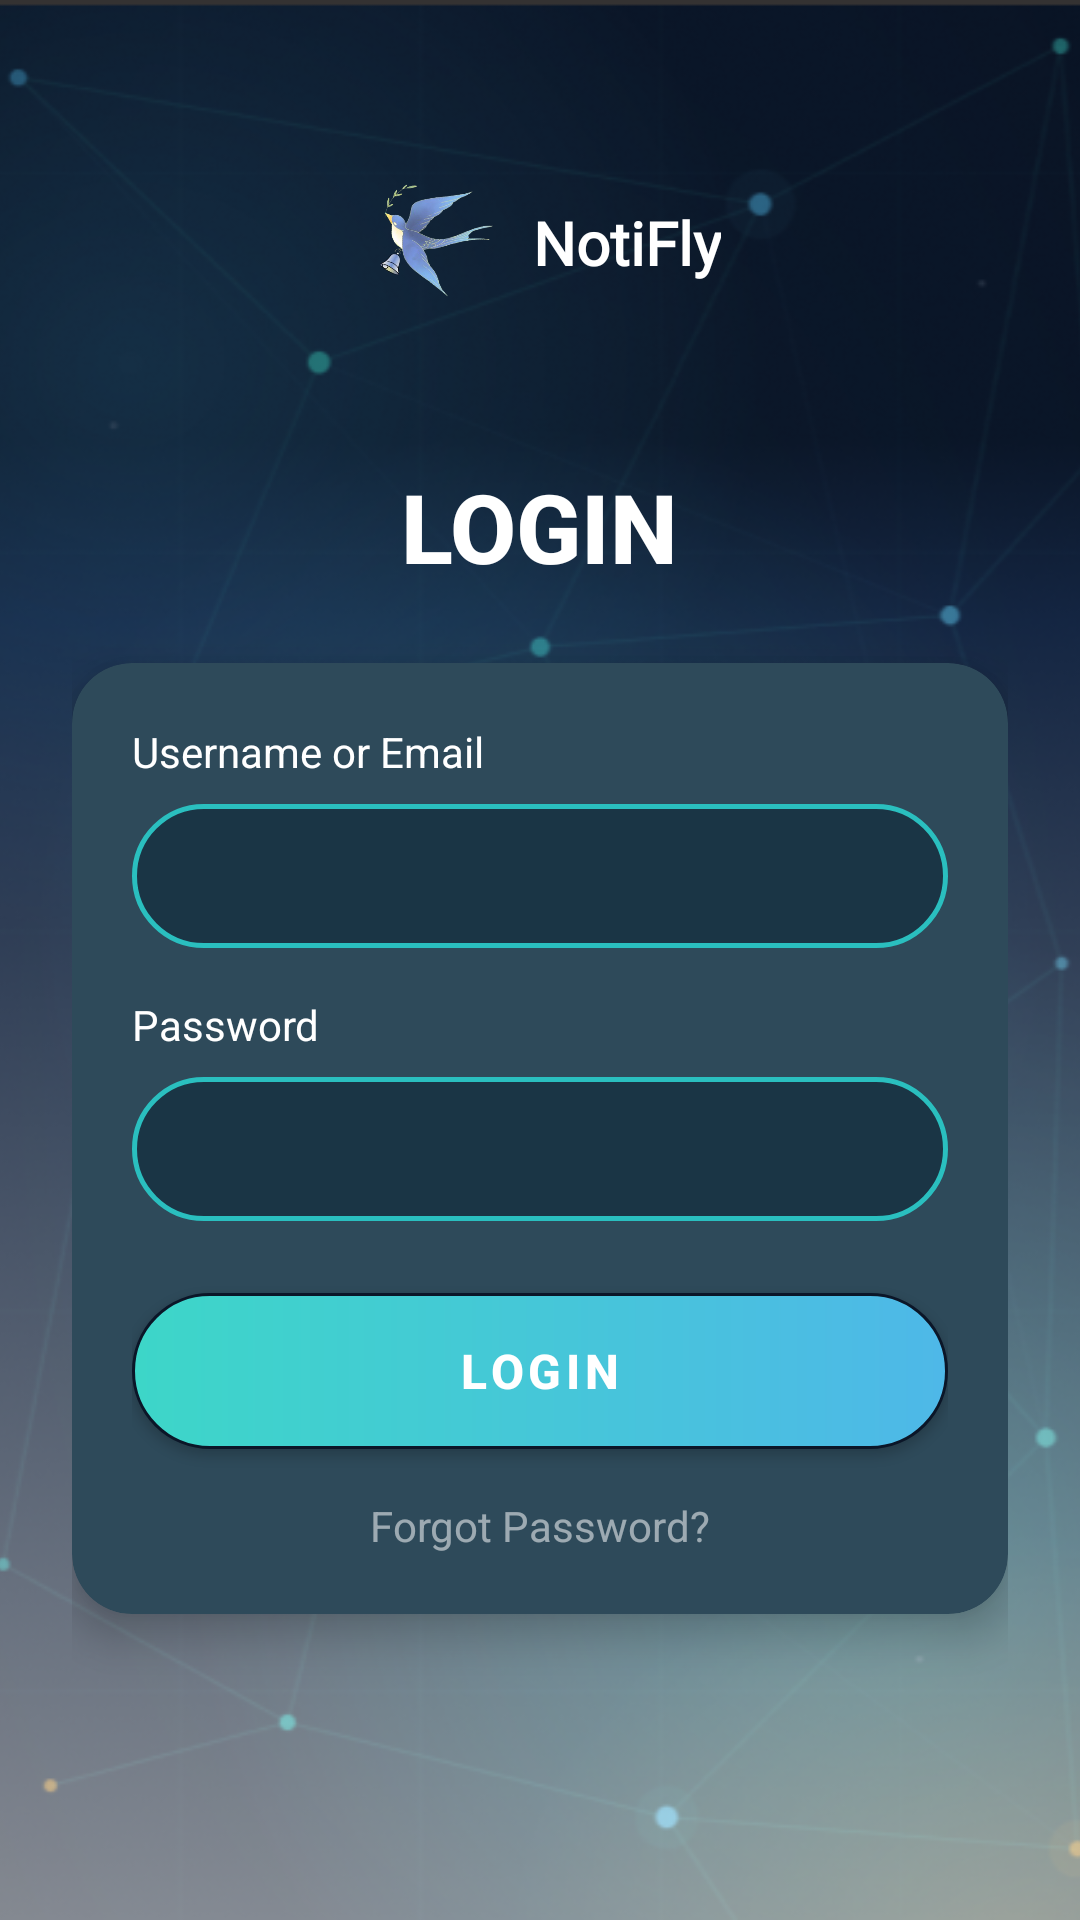

Write the Android layout XML for this screen, with the resource values it uses.
<!-- AndroidManifest.xml: application theme Theme.NotiFly_System -->
<!-- res/layout/login_activity.xml -->
<?xml version="1.0" encoding="utf-8"?>
<FrameLayout xmlns:android="http://schemas.android.com/apk/res/android"
    android:layout_width="match_parent"
    android:layout_height="match_parent"
    xmlns:app="http://schemas.android.com/apk/res-auto">

    
    <ImageView
        android:layout_width="match_parent"
        android:layout_height="match_parent"
        app:srcCompat="@drawable/bg"
        android:scaleType="centerCrop"
        android:contentDescription="@null" />

    
    <LinearLayout
        android:layout_width="match_parent"
        android:layout_height="match_parent"
        android:gravity="center_horizontal"
        android:orientation="vertical"
        android:padding="24dp">

        
        <LinearLayout
            android:layout_width="wrap_content"
            android:layout_height="wrap_content"
            android:orientation="horizontal"
            android:gravity="center_vertical"
            android:layout_marginTop="32dp">

            <ImageView
                android:layout_width="50dp"
                android:layout_height="50dp"
                android:src="@drawable/ic_logo"
                android:scaleType="fitCenter"
                android:contentDescription="@null" />

            <TextView
                android:layout_width="wrap_content"
                android:layout_height="wrap_content"
                android:text="NotiFly"
                android:textColor="#FFFFFF"
                android:textSize="20sp"
                android:textStyle="bold"
                android:layout_marginStart="8dp"
                android:fontFamily="@font/fredoka_one" />
        </LinearLayout>

        
        <TextView
            android:layout_width="wrap_content"
            android:layout_height="wrap_content"
            android:layout_marginTop="48dp"
            android:layout_marginBottom="24dp"
            android:fontFamily="sans-serif-medium"
            android:text="LOGIN"
            android:textColor="#FFFFFF"
            android:textSize="32sp"
            android:textStyle="bold" />

        
        <androidx.cardview.widget.CardView
            android:layout_width="match_parent"
            android:layout_height="wrap_content"
            app:cardBackgroundColor="#2E4A5A"
            app:cardCornerRadius="20dp"
            app:cardElevation="8dp">

            <LinearLayout
                android:layout_width="match_parent"
                android:layout_height="wrap_content"
                android:orientation="vertical"
                android:padding="20dp">

                
                <TextView
                    android:layout_width="wrap_content"
                    android:layout_height="wrap_content"
                    android:layout_marginBottom="8dp"
                    android:text="Username or Email"
                    android:textColor="#FFFFFF"
                    android:textSize="14sp" />

                
                <EditText
                    android:id="@+id/etUsernameOrEmail"
                    android:layout_width="match_parent"
                    android:layout_height="48dp"
                    android:layout_marginBottom="16dp"
                    android:background="@drawable/input_field_bg"
                    android:inputType="textEmailAddress"
                    android:paddingStart="16dp"
                    android:paddingEnd="16dp"
                    android:textColor="#FFFFFF"
                    android:textColorHint="#88FFFFFF" />

                
                <TextView
                    android:layout_width="wrap_content"
                    android:layout_height="wrap_content"
                    android:layout_marginBottom="8dp"
                    android:text="Password"
                    android:textColor="#FFFFFF"
                    android:textSize="14sp" />

                
                <EditText
                    android:id="@+id/etPassword"
                    android:layout_width="match_parent"
                    android:layout_height="48dp"
                    android:layout_marginBottom="24dp"
                    android:background="@drawable/input_field_bg"
                    android:inputType="textPassword"
                    android:paddingStart="16dp"
                    android:paddingEnd="16dp"
                    android:textColor="#FFFFFF"
                    android:textColorHint="#88FFFFFF" />

                
                <Button
                    android:id="@+id/btnLogin"
                    android:layout_width="match_parent"
                    android:layout_height="52dp"
                    android:background="@drawable/btn_teal_rounded"
                    android:elevation="4dp"
                    android:letterSpacing="0.1"
                    android:text="LOGIN"
                    android:textColor="#FFFFFF"
                    android:textSize="16sp"
                    android:textStyle="bold"
                    app:backgroundTint="@null" />

                
                <TextView
                    android:id="@+id/tvForgotPassword"
                    android:layout_width="wrap_content"
                    android:layout_height="wrap_content"
                    android:layout_gravity="center_horizontal"
                    android:layout_marginTop="16dp"
                    android:text="Forgot Password?"
                    android:textColor="#88FFFFFF"
                    android:textSize="14sp"
                    android:clickable="true"
                    android:focusable="true"
                    android:background="?attr/selectableItemBackground" />

            </LinearLayout>
        </androidx.cardview.widget.CardView>

    </LinearLayout>
</FrameLayout>
<!-- resources referenced by this layout -->
<resources>
  <!-- drawable bg: png bitmap (drawable, 246866 bytes) -->
  <!-- drawable btn_teal_rounded (drawable) -->
  <?xml version="1.0" encoding="utf-8"?>
  <shape xmlns:android="http://schemas.android.com/apk/res/android"
      android:shape="rectangle">
  
      
      <gradient
          android:startColor="#3DD6C8"
          android:endColor="#4EB8E8"
          android:angle="0" />
  
      <corners android:radius="30dp" />
  
      
      <stroke
          android:width="1dp"
          android:color="#0B1628
  " />
  
  </shape>
  <!-- drawable ic_logo: png bitmap (drawable, 50356 bytes) -->
  <!-- drawable input_field_bg (drawable) -->
  <?xml version="1.0" encoding="utf-8"?>
  <shape xmlns:android="http://schemas.android.com/apk/res/android"
      android:shape="rectangle">
      <solid android:color="#1A3545"/>
      <stroke
          android:width="1.5dp"
          android:color="#2ABFBF" />
      <corners android:radius="30dp" />
  </shape>
  <style name="Theme.NotiFly_System" parent="Base.Theme.NotiFly_System" />
  <style name="Base.Theme.NotiFly_System" parent="Theme.Material3.DayNight.NoActionBar">
          
          
      </style>
</resources>
